Run: headless pygame with SDL's dummy video driver; simulated clock (each Clock.tick advances the game by its frame time, no real sleeping); random seed 0; keys injected as events and as key.get_pressed() state; no mouse input; restart key R tapped at the start of phases 3 and 4.
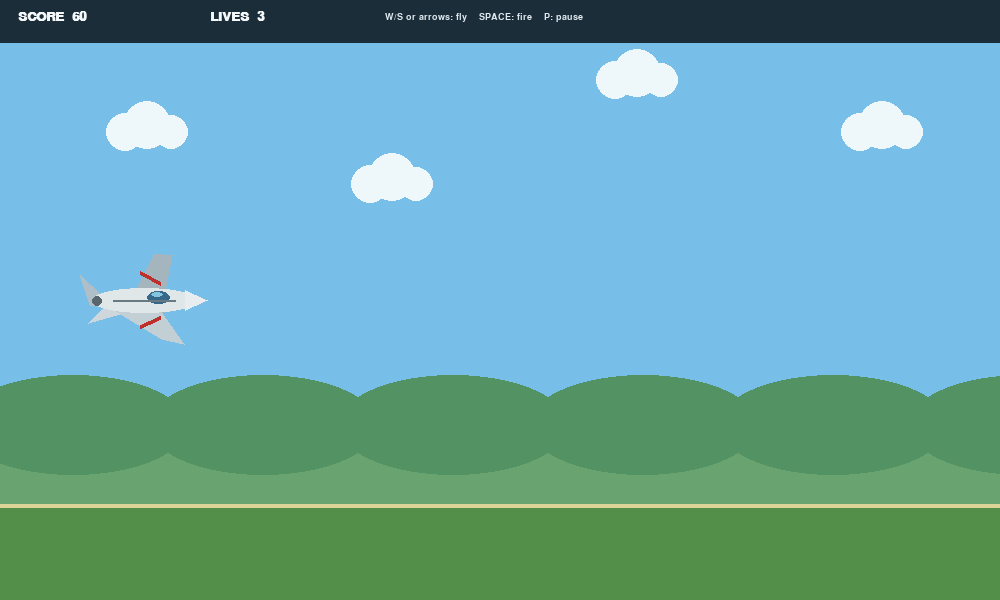
Frame 1 of 4 · flips 1–60 · no input
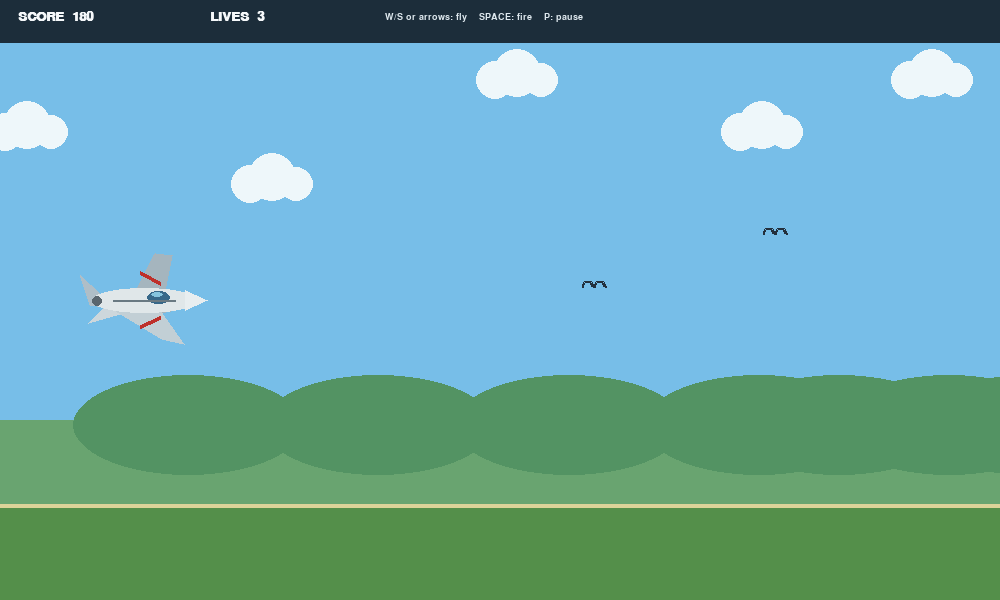
Frame 2 of 4 · flips 61–180 · tapped SPACE, RETURN · held RIGHT (→), D
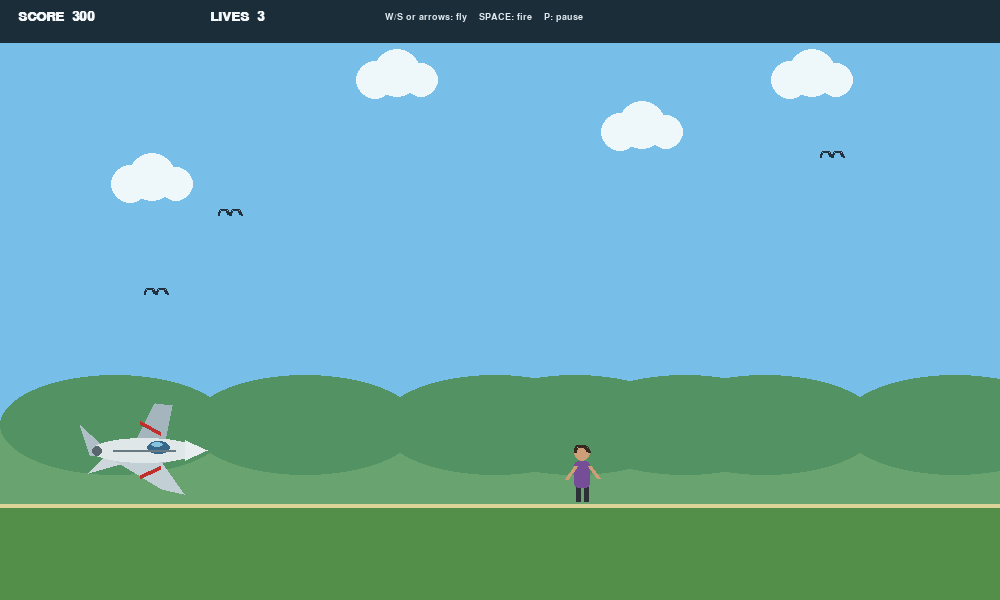
Frame 3 of 4 · flips 181–300 · tapped R · held DOWN (↓), S
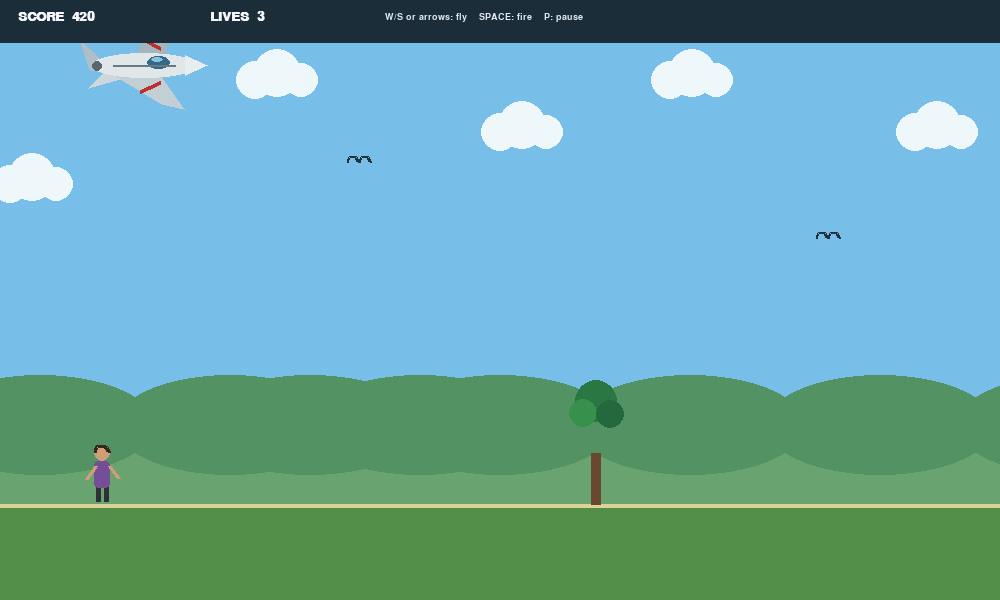
Frame 4 of 4 · flips 301–420 · tapped R · held LEFT (←), A, UP (↑), W

The pygame program that drew these frames:

import math
import random
import sys
import pygame

pygame.init()

WIDTH, HEIGHT = 1000, 600
FPS = 60
GROUND_Y = 505

SKY = (119, 190, 232)
WHITE = (245, 248, 250)
DARK = (35, 48, 61)

screen = pygame.display.set_mode((WIDTH, HEIGHT))
pygame.display.set_caption("Sky Patrol")

clock = pygame.time.Clock()

font = pygame.font.SysFont("verdana", 20, bold=True)
small_font = pygame.font.SysFont("verdana", 14)
big_font = pygame.font.SysFont("verdana", 42, bold=True)


def draw_text(surface, text, x, y, colour=WHITE, use_font=font):
    image = use_font.render(text, True, colour)
    surface.blit(image, (x, y))


# ==============================
# PLAYER AIRCRAFT
# ==============================

class Plane:

    def __init__(self):
        self.x = 145
        self.y = HEIGHT // 2
        self.speed = 5
        self.cooldown = 0

        self.rect = pygame.Rect(
            self.x - 48,
            self.y - 19,
            100,
            38
        )

    def update(self, keys):

        if keys[pygame.K_UP] or keys[pygame.K_w]:
            self.y -= self.speed

        if keys[pygame.K_DOWN] or keys[pygame.K_s]:
            self.y += self.speed

        self.y = max(65, min(GROUND_Y - 55, self.y))

        self.rect.center = (self.x, self.y)

        if self.cooldown:
            self.cooldown -= 1

    def draw(self, surface):

        x, y = self.x, self.y

        pygame.draw.polygon(
            surface, (175, 190, 199),
            [
                (x-43, y-5),
                (x-65, y-25),
                (x-55, y+5),
                (x-34, y+8)
            ]
        )

        pygame.draw.polygon(
            surface, (205, 215, 220),
            [
                (x-38, y+4),
                (x-57, y+23),
                (x-18, y+12)
            ]
        )

        pygame.draw.polygon(
            surface, (165, 181, 190),
            [
                (x-12, y-4),
                (x+10, y-47),
                (x+27, y-45),
                (x+19, y-4),
                (x+39, y+8),
                (x+16, y+13)
            ]
        )

        pygame.draw.polygon(
            surface, (194, 207, 213),
            [
                (x-15, y+5),
                (x+15, y+10),
                (x+39, y+44),
                (x+17, y+39),
                (x-29, y+11)
            ]
        )

        pygame.draw.ellipse(
            surface, (224, 231, 233),
            (x-53, y-12, 105, 25)
        )

        pygame.draw.polygon(
            surface, (232, 238, 240),
            [
                (x+40, y-10),
                (x+62, y),
                (x+40, y+10)
            ]
        )

        # Cockpit

        pygame.draw.ellipse(
            surface, (55, 104, 137),
            (x+2, y-9, 23, 13)
        )

        pygame.draw.ellipse(
            surface, (133, 196, 222),
            (x+6, y-8, 12, 5)
        )

        pygame.draw.line(
            surface, (105, 121, 130),
            (x-32, y), (x+30, y), 2
        )

        pygame.draw.circle(
            surface, (90, 102, 110),
            (x-48, y+1), 5
        )

        pygame.draw.line(
            surface, (190, 48, 43),
            (x-5, y-28), (x+15, y-17), 4
        )

        pygame.draw.line(
            surface, (190, 48, 43),
            (x-5, y+26), (x+15, y+17), 4
        )

    def fire(self):

        if self.cooldown == 0:

            self.cooldown = 16

            return Bullet(
                self.x + 57,
                self.y - 2
            )

        return None


# ==============================
# BULLETS
# ==============================

class Bullet:

    def __init__(self, x, y):

        self.x = x
        self.y = y

        self.rect = pygame.Rect(x, y, 18, 5)

    def update(self):

        self.x += 11

        self.rect.x = int(self.x)

    def draw(self, surface):

        pygame.draw.ellipse(
            surface, (255, 224, 105),
            self.rect
        )

        pygame.draw.line(
            surface, (255, 250, 190),
            (self.rect.left - 8, self.rect.centery),
            (self.rect.left, self.rect.centery), 2
        )


# ==============================
# HUMAN OBSTACLES
# ==============================

class Person:

    OUTFITS = [
        ((35, 89, 160), (235, 194, 150)),
        ((170, 57, 65), (190, 135, 95)),
        ((54, 130, 91), (232, 188, 145)),
        ((117, 78, 151), (205, 158, 119)),
        ((224, 145, 44), (225, 180, 137))
    ]

    def __init__(self, x):

        self.x = x
        self.y = GROUND_Y - 31

        self.outfit, self.skin = random.choice(self.OUTFITS)

        self.phase = random.random() * 6

        self.rect = pygame.Rect(
            x - 11,
            self.y - 27,
            22,
            55
        )

    def update(self, speed):

        self.x -= speed
        self.phase += 0.16

        self.rect.centerx = int(self.x)

    def draw(self, surface):

        x = int(self.x)
        y = int(self.y)

        swing = int(math.sin(self.phase) * 4)

        # Legs

        pygame.draw.line(
            surface, (45, 48, 55),
            (x-4, y+10),
            (x-7+swing, y+27), 5
        )

        pygame.draw.line(
            surface, (45, 48, 55),
            (x+4, y+10),
            (x+7-swing, y+27), 5
        )

        # Body

        pygame.draw.rect(
            surface, self.outfit,
            (x-8, y-13, 16, 27),
            border_radius=4
        )

        # Arms

        pygame.draw.line(
            surface, self.skin,
            (x-7, y-8),
            (x-13-swing, y+5), 4
        )

        pygame.draw.line(
            surface, self.skin,
            (x+7, y-8),
            (x+13+swing, y+4), 4
        )

        # Head

        pygame.draw.circle(
            surface, self.skin,
            (x, y-21), 8
        )

        pygame.draw.arc(
            surface, (55, 40, 32),
            (x-8, y-29, 16, 14),
            0, math.pi, 3
        )


# ==============================
# TANKER
# ==============================

class Tanker:

    def __init__(self, x):

        self.x = x
        self.y = GROUND_Y - 25

        self.rect = pygame.Rect(
            x-48, self.y-24, 96, 48
        )

    def update(self, speed):

        self.x -= speed

        self.rect.x = int(self.x - 48)

    def draw(self, surface):

        x = int(self.x)
        y = int(self.y)

        pygame.draw.rect(
            surface, (196, 205, 207),
            (x-43, y-23, 72, 29),
            border_radius=8
        )

        pygame.draw.rect(
            surface, (52, 105, 145),
            (x+26, y-17, 25, 23),
            border_radius=4
        )

        pygame.draw.polygon(
            surface, (119, 173, 197),
            [
                (x+30, y-16),
                (x+46, y-16),
                (x+48, y-5),
                (x+30, y-5)
            ]
        )

        pygame.draw.line(
            surface, (232, 163, 55),
            (x-39, y-9),
            (x+25, y-9), 4
        )

        for wx in (x-28, x+5, x+39):

            pygame.draw.circle(
                surface, (38, 42, 46),
                (wx, y+8), 9
            )

            pygame.draw.circle(
                surface, (160, 166, 169),
                (wx, y+8), 4
            )

        pygame.draw.rect(
            surface, (80, 88, 92),
            (x-50, y+4, 9, 5)
        )


# ==============================
# TREES
# ==============================

class Tree:

    def __init__(self, x):

        self.x = x

        self.height = random.randint(65, 105)
        self.width = random.randint(34, 49)

        self.rect = pygame.Rect(
            int(self.x - self.width // 2),
            int(GROUND_Y - self.height - self.width // 2),
            self.width,
            self.height + self.width // 2
        )

    def update(self, speed):

        self.x -= speed

        self.rect.x = int(
            self.x - self.width // 2
        )

    def draw(self, surface):

        x = int(self.x)

        pygame.draw.rect(
            surface, (105, 72, 47),
            (
                x-5,
                GROUND_Y-self.height//2,
                10,
                self.height//2
            )
        )

        pygame.draw.circle(
            surface, (43, 119, 68),
            (x, GROUND_Y-self.height),
            self.width//2
        )

        pygame.draw.circle(
            surface, (55, 145, 77),
            (x-13, GROUND_Y-self.height+12),
            self.width//3
        )

        pygame.draw.circle(
            surface, (35, 105, 61),
            (x+14, GROUND_Y-self.height+13),
            self.width//3
        )


# ==============================
# MOVING BIRDS
# ==============================

class Bird:

    def __init__(self, x):

        self.x = x

        self.base_y = random.randint(95, 300)

        self.phase = random.random() * 6

        self.speed = random.uniform(2.2, 3.4)

        self.rect = pygame.Rect(
            x-13,
            self.base_y-8,
            28,
            16
        )

    def update(self, world_speed):

        self.x -= self.speed + world_speed * 0.35

        self.phase += 0.22

        self.rect.center = (
            int(self.x),
            int(self.base_y + math.sin(self.phase)*13)
        )

    def draw(self, surface):

        x, y = self.rect.center

        flap = int(math.sin(self.phase * 2) * 7)

        pygame.draw.arc(
            surface, DARK,
            (x-12, y-7-flap, 13, 12),
            0, math.pi, 2
        )

        pygame.draw.arc(
            surface, DARK,
            (x, y-7-flap, 13, 12),
            0, math.pi, 2
        )


# ==============================
# BACKGROUND
# ==============================

def draw_background(surface, offset):

    surface.fill(SKY)

    # Clouds

    for i in range(5):

        cx = int(
            (i * 245 - offset * 0.25)
            % (WIDTH + 150)
        ) - 60

        cy = 80 + (i % 3) * 52

        pygame.draw.circle(
            surface, (238, 247, 250),
            (cx, cy), 19
        )

        pygame.draw.circle(
            surface, (238, 247, 250),
            (cx+22, cy-7), 24
        )

        pygame.draw.circle(
            surface, (238, 247, 250),
            (cx+46, cy), 17
        )

    # Hills

    pygame.draw.rect(
        surface, (105, 164, 112),
        (0, 420, WIDTH, 90)
    )

    for i in range(8):

        hx = int(
            (i*190 - offset*0.55)
            % (WIDTH+220)
        ) - 100

        pygame.draw.ellipse(
            surface, (83, 147, 99),
            (hx, 375, 230, 100)
        )

    # Ground

    pygame.draw.rect(
        surface, (84, 143, 74),
        (0, GROUND_Y, WIDTH, HEIGHT-GROUND_Y)
    )

    pygame.draw.line(
        surface, (220, 211, 153),
        (0, GROUND_Y),
        (WIDTH, GROUND_Y), 4
    )


# ==============================
# RESET GAME
# ==============================

def reset_game():

    return {
        "plane": Plane(),
        "bullets": [],
        "people": [],
        "tankers": [],
        "trees": [],
        "birds": [],
        "score": 0,
        "lives": 3,
        "world_speed": 4,
        "spawn": 0,
        "background_offset": 0,
        "paused": False,
        "game_over": False
    }


# ==============================
# MAIN GAME LOOP
# ==============================

game = reset_game()

running = True

while running:

    dt = clock.tick(FPS)

    keys = pygame.key.get_pressed()

    # Event handling

    for event in pygame.event.get():

        if event.type == pygame.QUIT:

            running = False

        elif event.type == pygame.KEYDOWN:

            if event.key == pygame.K_ESCAPE:

                running = False

            elif event.key == pygame.K_p and not game["game_over"]:

                game["paused"] = not game["paused"]

            elif event.key == pygame.K_r and game["game_over"]:

                game = reset_game()

    # Game updates

    if not game["paused"] and not game["game_over"]:

        plane = game["plane"]

        plane.update(keys)

        # Shooting

        if keys[pygame.K_SPACE]:

            shot = plane.fire()

            if shot:

                game["bullets"].append(shot)

        # Spawn obstacles

        game["spawn"] += 1

        if game["spawn"] > 62:

            game["spawn"] = 0

            roll = random.random()

            if roll < 0.34:

                game["people"].append(
                    Person(WIDTH + 30)
                )

            elif roll < 0.54:

                game["tankers"].append(
                    Tanker(WIDTH + 65)
                )

            elif roll < 0.80:

                game["trees"].append(
                    Tree(WIDTH + 20)
                )

            else:

                game["birds"].append(
                    Bird(WIDTH + 25)
                )

        game["background_offset"] += game["world_speed"]

        # Bullet movement

        for item in game["bullets"]:

            item.update()

        game["bullets"] = [
            b for b in game["bullets"]
            if b.x < WIDTH + 30
        ]

        # Obstacle movement

        for group in (
            "people",
            "tankers",
            "trees",
            "birds"
        ):

            for item in game[group]:

                item.update(game["world_speed"])

        # Collision detection

        for group in (
            "people",
            "tankers",
            "trees",
            "birds"
        ):

            for obstacle in game[group][:]:

                if plane.rect.colliderect(obstacle.rect):

                    game[group].remove(obstacle)

                    game["lives"] -= 1

                    if game["lives"] <= 0:

                        game["game_over"] = True

        # Bullets hit tankers, not people

        for bullet in game["bullets"][:]:

            hit = False

            for obstacle in game["tankers"][:]:

                if bullet.rect.colliderect(obstacle.rect):

                    game["tankers"].remove(obstacle)

                    hit = True

                    game["score"] += 10

                    break

            if hit and bullet in game["bullets"]:

                game["bullets"].remove(bullet)

        # Remove objects outside screen

        for group in (
            "people",
            "tankers",
            "trees",
            "birds"
        ):

            game[group] = [
                obj for obj in game[group]
                if obj.x > -120
            ]

        game["score"] += 1

        game["world_speed"] = min(
            7,
            4 + game["score"] // 900
        )

    # ==============================
    # DRAW EVERYTHING
    # ==============================

    draw_background(
        screen,
        game["background_offset"]
    )

    for tree in game["trees"]:

        tree.draw(screen)

    for person in game["people"]:

        person.draw(screen)

    for tanker in game["tankers"]:

        tanker.draw(screen)

    for bird in game["birds"]:

        bird.draw(screen)

    for bullet in game["bullets"]:

        bullet.draw(screen)

    game["plane"].draw(screen)

    # Scoreboard

    pygame.draw.rect(
        screen, (28, 45, 58),
        (0, 0, WIDTH, 43)
    )

    draw_text(
        screen,
        f"SCORE  {game['score']}",
        18, 10
    )

    draw_text(
        screen,
        f"LIVES  {game['lives']}",
        210, 10
    )

    draw_text(
        screen,
        "W/S or arrows: fly    SPACE: fire    P: pause",
        385, 12,
        (222, 232, 238),
        small_font
    )

    # Pause screen

    if game["paused"]:

        label = big_font.render(
            "PAUSED", True, WHITE
        )

        screen.blit(
            label,
            label.get_rect(
                center=(WIDTH//2, HEIGHT//2)
            )
        )

    # Game over screen

    if game["game_over"]:

        shade = pygame.Surface(
            (WIDTH, HEIGHT),
            pygame.SRCALPHA
        )

        shade.fill((8, 18, 28, 175))

        screen.blit(shade, (0, 0))

        title = big_font.render(
            "FLIGHT ENDED",
            True,
            WHITE
        )

        screen.blit(
            title,
            title.get_rect(
                center=(WIDTH//2, HEIGHT//2 - 35)
            )
        )

        draw_text(
            screen,
            f"Final score: {game['score']}",
            WIDTH//2 - 90,
            HEIGHT//2 + 12
        )

        draw_text(
            screen,
            "Press R to play again  |  ESC to quit",
            WIDTH//2 - 190,
            HEIGHT//2 + 52,
            WHITE,
            small_font
        )

    pygame.display.flip()


# ==============================
# EXIT
# ==============================

pygame.quit()
sys.exit()
